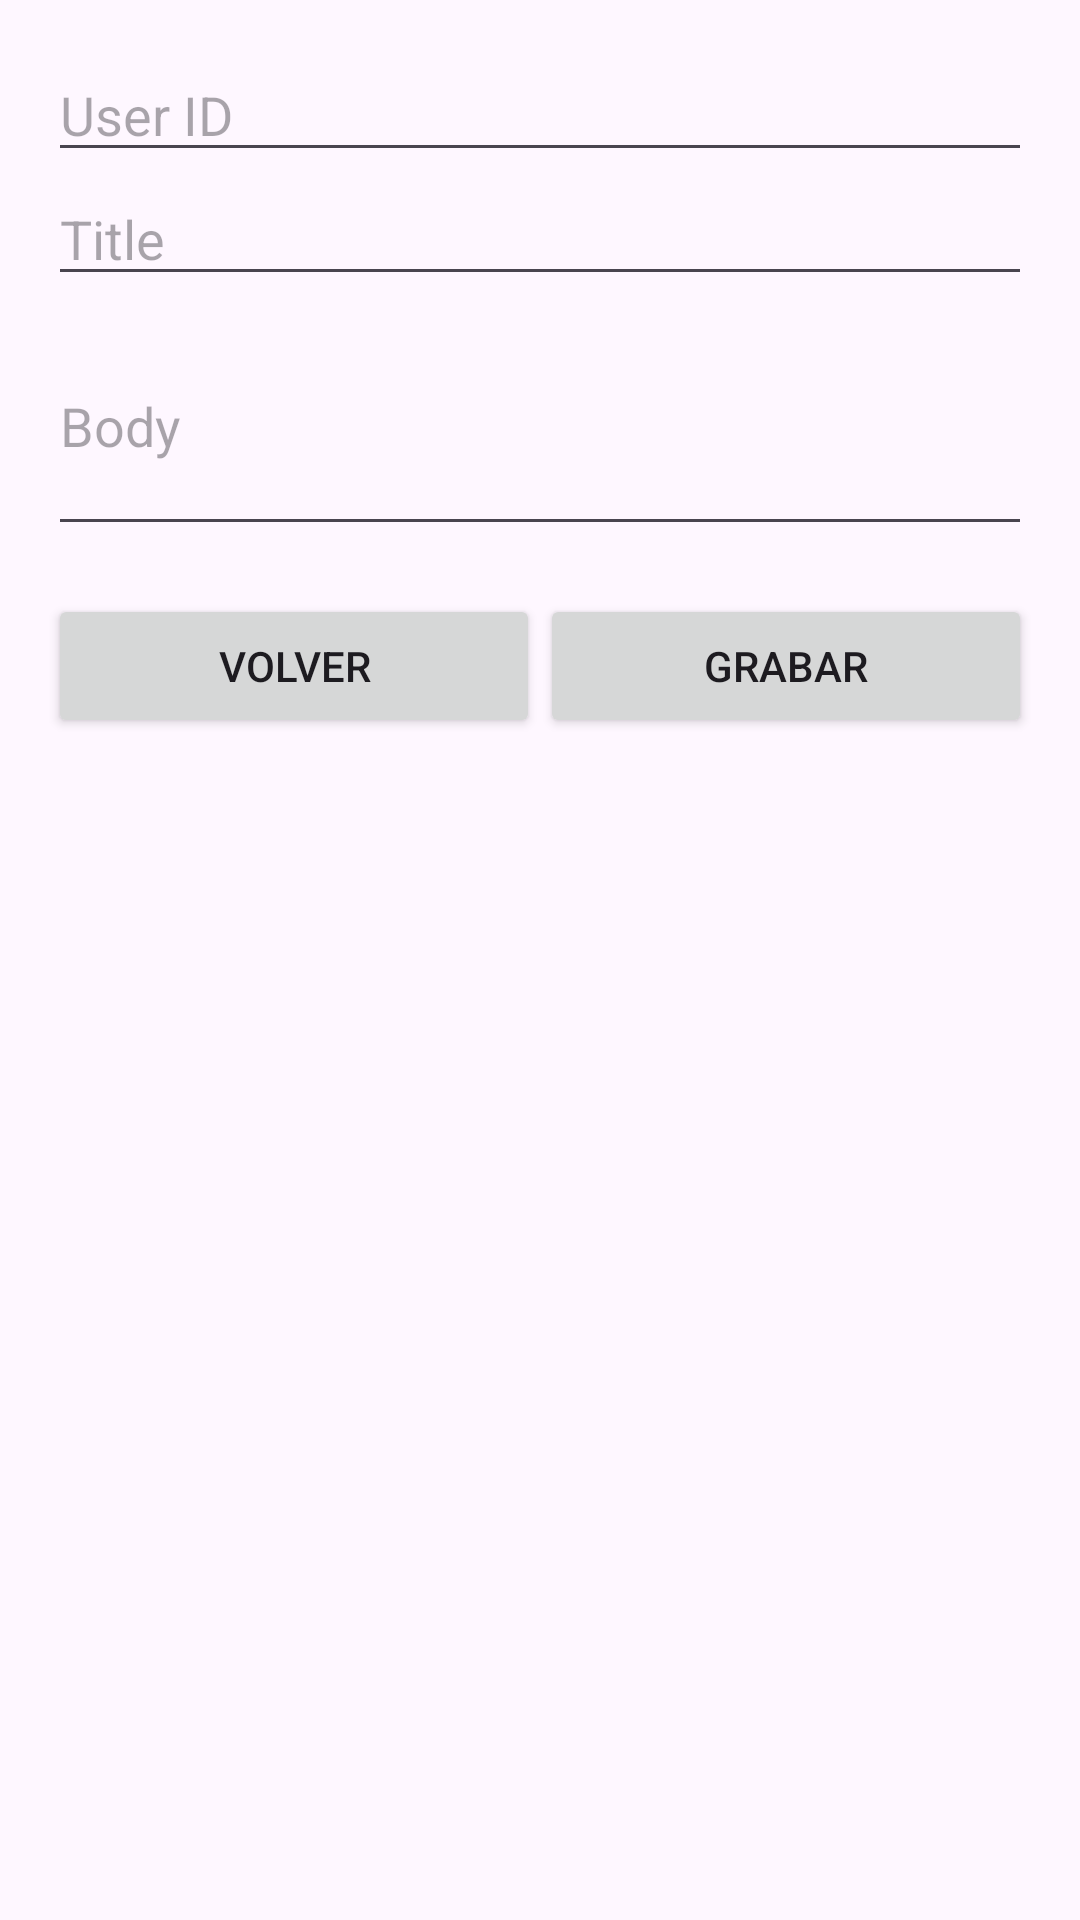

Layout XML and referenced resources for this Android screen:
<!-- AndroidManifest.xml: application theme Theme.CL2_Diana_Portal_Olano -->
<!-- res/layout/activity_insert.xml -->
<?xml version="1.0" encoding="utf-8"?>
<LinearLayout
    xmlns:android="http://schemas.android.com/apk/res/android"
    android:layout_width="match_parent"
    android:layout_height="match_parent"
    android:orientation="vertical"
    android:padding="16dp">

    <EditText
        android:id="@+id/userIdInput"
        android:layout_width="match_parent"
        android:layout_height="wrap_content"
        android:hint="User ID"
        android:inputType="number" />

    <EditText
        android:id="@+id/nameInput"
        android:layout_width="match_parent"
        android:layout_height="wrap_content"
        android:hint="Title" />

    <EditText
        android:id="@+id/descriptionInput"
        android:layout_width="match_parent"
        android:layout_height="wrap_content"
        android:hint="Body"
        android:inputType="textMultiLine"
        android:minLines="3" />

    <LinearLayout
        android:layout_width="match_parent"
        android:layout_height="wrap_content"
        android:orientation="horizontal"
        android:layout_marginTop="16dp">

        <Button
            android:id="@+id/btnVolver"
            android:layout_width="0dp"
            android:layout_height="wrap_content"
            android:layout_weight="1"
            android:text="Volver" />

        <Button
            android:id="@+id/btnGrabar"
            android:layout_width="0dp"
            android:layout_height="wrap_content"
            android:layout_weight="1"
            android:text="Grabar" />
    </LinearLayout>
</LinearLayout>
<!-- resources referenced by this layout -->
<resources>
  <style name="Theme.CL2_Diana_Portal_Olano" parent="Base.Theme.CL2_Diana_Portal_Olano" />
  <style name="Base.Theme.CL2_Diana_Portal_Olano" parent="Theme.Material3.DayNight.NoActionBar">
          
          
      </style>
</resources>
